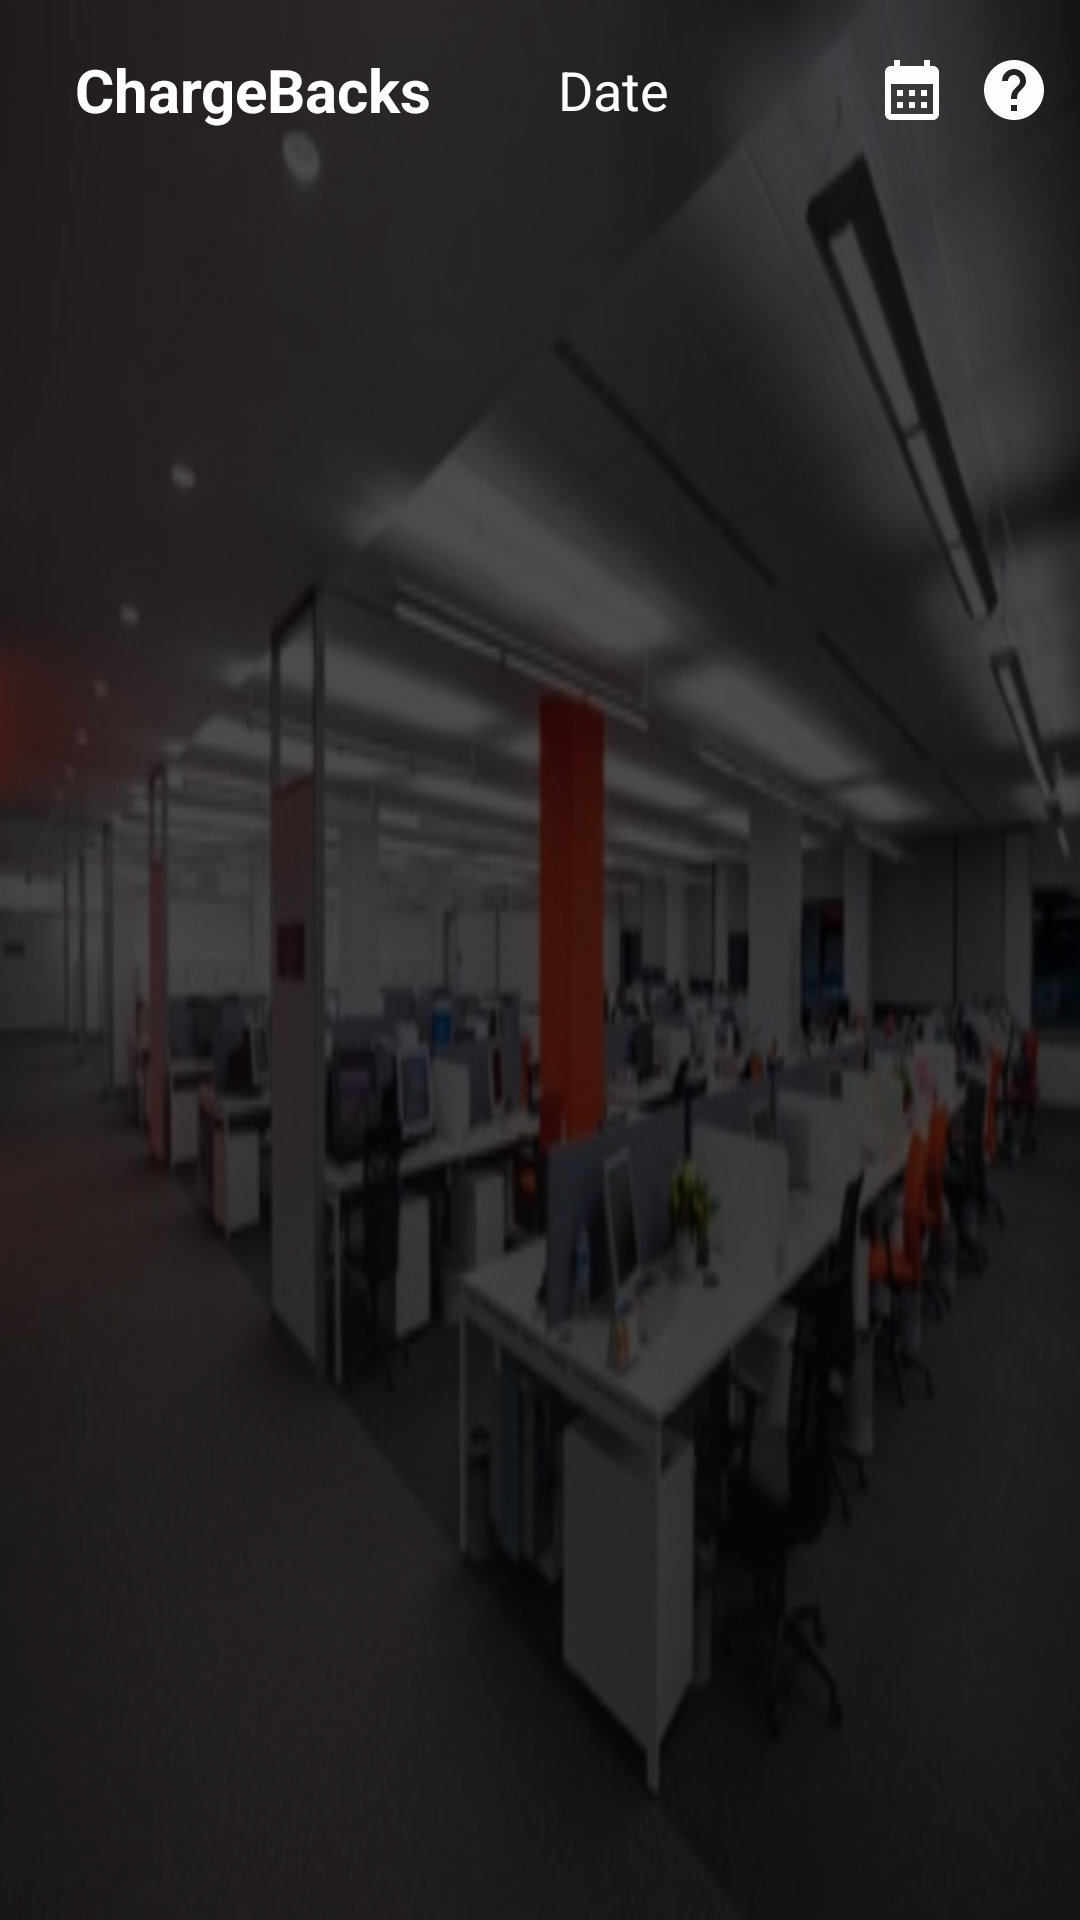

This screen was rendered from an Android layout file. Write that file and the resources it references.
<!-- AndroidManifest.xml: application theme Theme.Merchantqrcode -->
<!-- res/layout/activity_chargebacks.xml -->
<?xml version="1.0" encoding="utf-8"?>
<RelativeLayout
    xmlns:android="http://schemas.android.com/apk/res/android"
    xmlns:tools="http://schemas.android.com/tools"
    android:layout_width="match_parent"
    android:layout_height="match_parent"
    android:orientation="vertical"
    tools:context=".AdminScreens.Chargebacks">
    <include layout="@layout/background_image" />

    <ScrollView
        android:layout_width="match_parent"
        android:layout_height="match_parent">
        <LinearLayout
            android:layout_width="match_parent"
            android:layout_height="match_parent"
            android:orientation="vertical">
            <LinearLayout
                android:layout_marginTop="15dp"
                android:layout_width="match_parent"
                android:layout_height="wrap_content"
                android:layout_marginBottom="10dp"
                android:orientation="horizontal">

                <ImageView
                    android:layout_gravity="center"
                    android:layout_marginLeft="15dp"
                    android:id="@+id/backBtn"
                    android:layout_width="wrap_content"
                    android:layout_height="30dp"
                    android:src="@drawable/back_btn_ic" />

                <TextView
                    android:layout_gravity="center"
                    android:layout_weight="0.5"
                    android:layout_marginLeft="10dp"
                    android:id="@+id/headertext"
                    android:layout_width="wrap_content"
                    android:layout_height="wrap_content"
                    android:text="ChargeBacks"
                    android:textSize="20dp"
                    android:textColor="@color/white"
                    android:textStyle="bold" />
                <EditText
                    android:editable="false"
                    android:focusable="false"
                    android:id="@+id/cur_date"
                    android:layout_height="30dp"
                    android:layout_width="150dp"
                    android:maxLines="1"
                    android:paddingEnd="10dp"
                    android:singleLine="true"
                    android:paddingStart="10dp"
                    android:hint="Date"
                    android:visibility="visible"
                    android:textColor="@color/white"
                    android:textColorHint="@color/white"
                    android:background="@color/transparent_background"
                    android:drawableEnd="@drawable/ic_calender"
                    android:drawablePadding="10dp"/>
                

                <ImageView
                    android:layout_marginEnd="10dp"
                    android:id="@+id/cb_help_image"
                    android:layout_width="wrap_content"
                    android:layout_height="wrap_content"
                    android:layout_gravity="center"
                    android:layout_centerVertical="true"
                    android:layout_alignParentEnd="true"
                    android:src="@drawable/ic_help"/>
            </LinearLayout>
            <EditText
                android:layout_marginRight="10dp"
                android:id="@+id/editFilter"
                android:layout_marginBottom="10dp"
                android:layout_width="200dp"
                android:visibility="gone"
                android:layout_height="30dp"
                android:layout_gravity="end"
                android:layout_marginLeft="10dp"
                android:maxLines="1"
                android:singleLine="true"
                android:hint="Search"
                android:paddingLeft="10dp"
                android:textColor="@color/white"
                android:textColorHint="@color/white"
                android:background="@drawable/textfiled_background"
                />
            <ImageView
                android:visibility="gone"
                android:id="@+id/pdf_dwn"
                android:layout_width="wrap_content"
                android:layout_height="wrap_content"
                android:layout_marginEnd="50dp"
                android:layout_gravity="center"
                android:layout_centerVertical="true"
                android:layout_alignParentEnd="true"
                android:src="@drawable/file_download"/>


    <TableLayout
        android:id="@+id/tableLayout"
        android:layout_width="match_parent"
        android:layout_height="wrap_content">

    </TableLayout>
        </LinearLayout>
    </ScrollView>
    <TextView
        android:id="@+id/emptyTextView"
        android:layout_width="wrap_content"
        android:layout_height="wrap_content"
        android:layout_centerInParent="true"
        android:drawableLeft="@android:drawable/stat_sys_warning"
        android:text="No records available"
        android:textColor="@color/white"
        android:textSize="18sp"
        android:visibility="invisible"/>
</RelativeLayout>
<!-- res/layout/background_image.xml (included above) -->
<?xml version="1.0" encoding="utf-8"?>
<RelativeLayout xmlns:android="http://schemas.android.com/apk/res/android"
    android:layout_width="match_parent"
    android:layout_height="match_parent">

    <ImageView
        android:layout_width="match_parent"
        android:layout_height="match_parent"
        android:background="@drawable/login_imagge" />

    <ImageView
        android:layout_width="match_parent"
        android:layout_height="match_parent"
        android:alpha="0.7"
        android:background="#000000" />
</RelativeLayout>
<!-- resources referenced by this layout -->
<resources>
  <color name="transparent_background">#00000000</color>
  <color name="white">#FFFFFFFF</color>
  <!-- drawable file_download (drawable) -->
  <vector android:height="24dp" android:tint="#FFFDFD"
      android:viewportHeight="24" android:viewportWidth="24"
      android:width="24dp" xmlns:android="http://schemas.android.com/apk/res/android">
      <path android:fillColor="@android:color/white" android:pathData="M19,9h-4V3H9v6H5l7,7 7,-7zM5,18v2h14v-2H5z"/>
  </vector>
  <!-- drawable ic_calender (drawable) -->
  <vector android:height="24dp" android:tint="#FFFDFD"
      android:viewportHeight="24" android:viewportWidth="24"
      android:width="24dp" xmlns:android="http://schemas.android.com/apk/res/android">
      <path android:fillColor="@android:color/white" android:pathData="M19,4h-1V2h-2v2H8V2H6v2H5C3.89,4 3.01,4.9 3.01,6L3,20c0,1.1 0.89,2 2,2h14c1.1,0 2,-0.9 2,-2V6C21,4.9 20.1,4 19,4zM19,20H5V10h14V20zM9,14H7v-2h2V14zM13,14h-2v-2h2V14zM17,14h-2v-2h2V14zM9,18H7v-2h2V18zM13,18h-2v-2h2V18zM17,18h-2v-2h2V18z"/>
  </vector>
  <!-- drawable ic_help (drawable) -->
  <vector android:autoMirrored="true" android:height="24dp"
      android:tint="#FFFDFD" android:viewportHeight="24"
      android:viewportWidth="24" android:width="24dp" xmlns:android="http://schemas.android.com/apk/res/android">
      <path android:fillColor="@android:color/white" android:pathData="M12,2C6.48,2 2,6.48 2,12s4.48,10 10,10 10,-4.48 10,-10S17.52,2 12,2zM13,19h-2v-2h2v2zM15.07,11.25l-0.9,0.92C13.45,12.9 13,13.5 13,15h-2v-0.5c0,-1.1 0.45,-2.1 1.17,-2.83l1.24,-1.26c0.37,-0.36 0.59,-0.86 0.59,-1.41 0,-1.1 -0.9,-2 -2,-2s-2,0.9 -2,2L8,9c0,-2.21 1.79,-4 4,-4s4,1.79 4,4c0,0.88 -0.36,1.68 -0.93,2.25z"/>
  </vector>
  <!-- drawable login_imagge: jpg bitmap (drawable, 28695 bytes) -->
  <!-- drawable textfiled_background (drawable) -->
  <?xml version="1.0" encoding="utf-8"?>
  <shape
      xmlns:android="http://schemas.android.com/apk/res/android"
      android:shape="rectangle">
  
      <corners android:radius="10dp" />
  
      
      <stroke android:width="2dp" android:color="#ccc" />
  
      
      <solid  />
  
  </shape>
  <style name="Theme.Merchantqrcode" parent="Theme.MaterialComponents.DayNight.DarkActionBar">
          
          <item name="colorPrimary">@color/orange</item>
          <item name="colorPrimaryVariant">@color/purple_700</item>
          <item name="colorOnPrimary">@color/white</item>
          
          <item name="colorSecondary">@color/teal_200</item>
          <item name="colorSecondaryVariant">@color/teal_700</item>
          <item name="colorOnSecondary">@color/black</item>
          
          <item name="android:statusBarColor">@color/black</item>
          
      </style>
  <color name="orange">#ff5722</color>
  <color name="purple_700">#FF3700B3</color>
  <color name="teal_200">#FF03DAC5</color>
  <color name="teal_700">#FF018786</color>
  <color name="black">#FF000000</color>
</resources>
